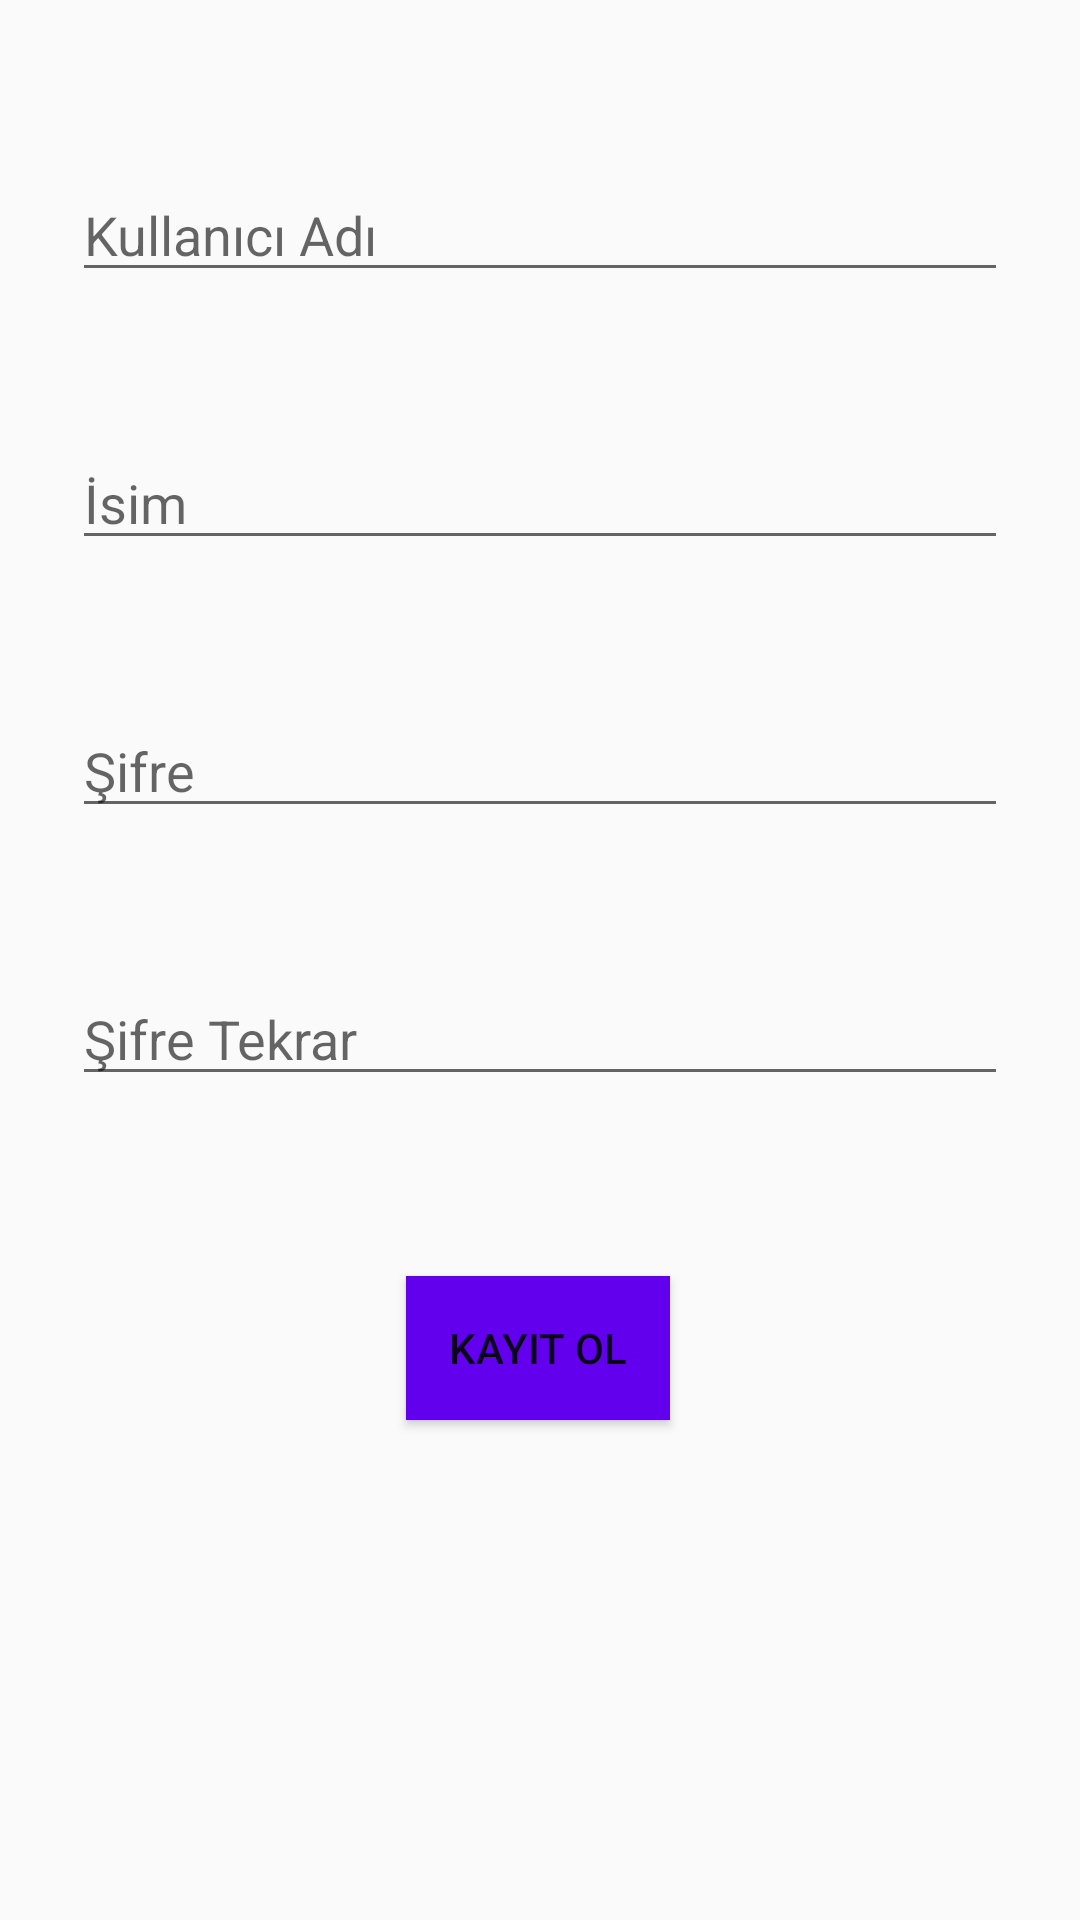

Layout XML and referenced resources for this Android screen:
<!-- AndroidManifest.xml: application theme AppTheme -->
<!-- res/layout/activity_sign_up.xml -->
<?xml version="1.0" encoding="utf-8"?>
<androidx.constraintlayout.widget.ConstraintLayout xmlns:android="http://schemas.android.com/apk/res/android"
    xmlns:app="http://schemas.android.com/apk/res-auto"
    xmlns:tools="http://schemas.android.com/tools"
    android:layout_width="match_parent"
    android:layout_height="match_parent"
    tools:context=".SignUpActivity">


    <EditText
        android:id="@+id/edittxt_sign_up_username"
        android:layout_width="0dp"
        android:layout_height="wrap_content"
        android:layout_marginStart="24dp"
        android:layout_marginTop="56dp"
        android:layout_marginEnd="24dp"
        android:autofillHints=""
        android:hint="@string/prompt_username"
        android:inputType="text"
        android:selectAllOnFocus="true"
        app:layout_constraintEnd_toEndOf="parent"
        app:layout_constraintHorizontal_bias="0.0"
        app:layout_constraintStart_toStartOf="parent"
        app:layout_constraintTop_toTopOf="parent" />

    <EditText
        android:id="@+id/edittxt_sign_up_full_name"
        android:layout_width="0dp"
        android:layout_height="wrap_content"
        android:layout_marginStart="24dp"
        android:layout_marginTop="48dp"
        android:layout_marginEnd="24dp"
        android:autofillHints=""
        android:hint="@string/prompt_full_name"
        android:inputType="text"
        android:selectAllOnFocus="true"
        app:layout_constraintEnd_toEndOf="parent"
        app:layout_constraintHorizontal_bias="0.0"
        app:layout_constraintStart_toStartOf="parent"
        app:layout_constraintTop_toBottomOf="@+id/edittxt_sign_up_username" />

    <EditText
        android:id="@+id/edittxt_sign_up_password"
        android:layout_width="0dp"
        android:layout_height="wrap_content"
        android:layout_marginStart="24dp"
        android:layout_marginTop="48dp"
        android:layout_marginEnd="24dp"
        android:autofillHints=""
        android:hint="@string/prompt_password"
        android:inputType="text"
        android:selectAllOnFocus="true"
        app:layout_constraintEnd_toEndOf="parent"
        app:layout_constraintHorizontal_bias="0.0"
        app:layout_constraintStart_toStartOf="parent"
        app:layout_constraintTop_toBottomOf="@+id/edittxt_sign_up_full_name" />

    <EditText
        android:id="@+id/edittxt_sign_up_rewrite_password"
        android:layout_width="0dp"
        android:layout_height="wrap_content"
        android:layout_marginStart="24dp"
        android:layout_marginTop="48dp"
        android:layout_marginEnd="24dp"
        android:autofillHints=""
        android:hint="@string/prompt_rewrite_password"
        android:inputType="text"
        android:selectAllOnFocus="true"
        app:layout_constraintEnd_toEndOf="parent"
        app:layout_constraintHorizontal_bias="0.0"
        app:layout_constraintStart_toStartOf="parent"
        app:layout_constraintTop_toBottomOf="@+id/edittxt_sign_up_password" />

    <Button
        android:id="@+id/button"
        android:layout_width="wrap_content"
        android:layout_height="wrap_content"
        android:layout_marginTop="60dp"
        android:background="@color/colorPrimary"
        android:text="@string/action_sign_up"
        app:layout_constraintBottom_toBottomOf="parent"
        app:layout_constraintEnd_toEndOf="parent"
        app:layout_constraintHorizontal_bias="0.498"
        app:layout_constraintStart_toStartOf="parent"
        app:layout_constraintTop_toBottomOf="@+id/edittxt_sign_up_rewrite_password"
        app:layout_constraintVertical_bias="0.0" />


</androidx.constraintlayout.widget.ConstraintLayout>
<!-- resources referenced by this layout -->
<resources>
  <color name="colorPrimary">#6200EE</color>
  <string name="action_sign_up">"Kayıt Ol"</string>
  <string name="prompt_full_name">İsim</string>
  <string name="prompt_password">Şifre</string>
  <string name="prompt_rewrite_password">Şifre Tekrar</string>
  <string name="prompt_username">Kullanıcı Adı</string>
  <style name="AppTheme" parent="Theme.AppCompat.Light.DarkActionBar">
          
          <item name="colorPrimary">@color/colorPrimary</item>
          <item name="colorPrimaryDark">@color/colorPrimaryDark</item>
          <item name="colorAccent">@color/colorAccent</item>
      </style>
  <color name="colorPrimaryDark">#3700B3</color>
  <color name="colorAccent">#03DAC5</color>
</resources>
